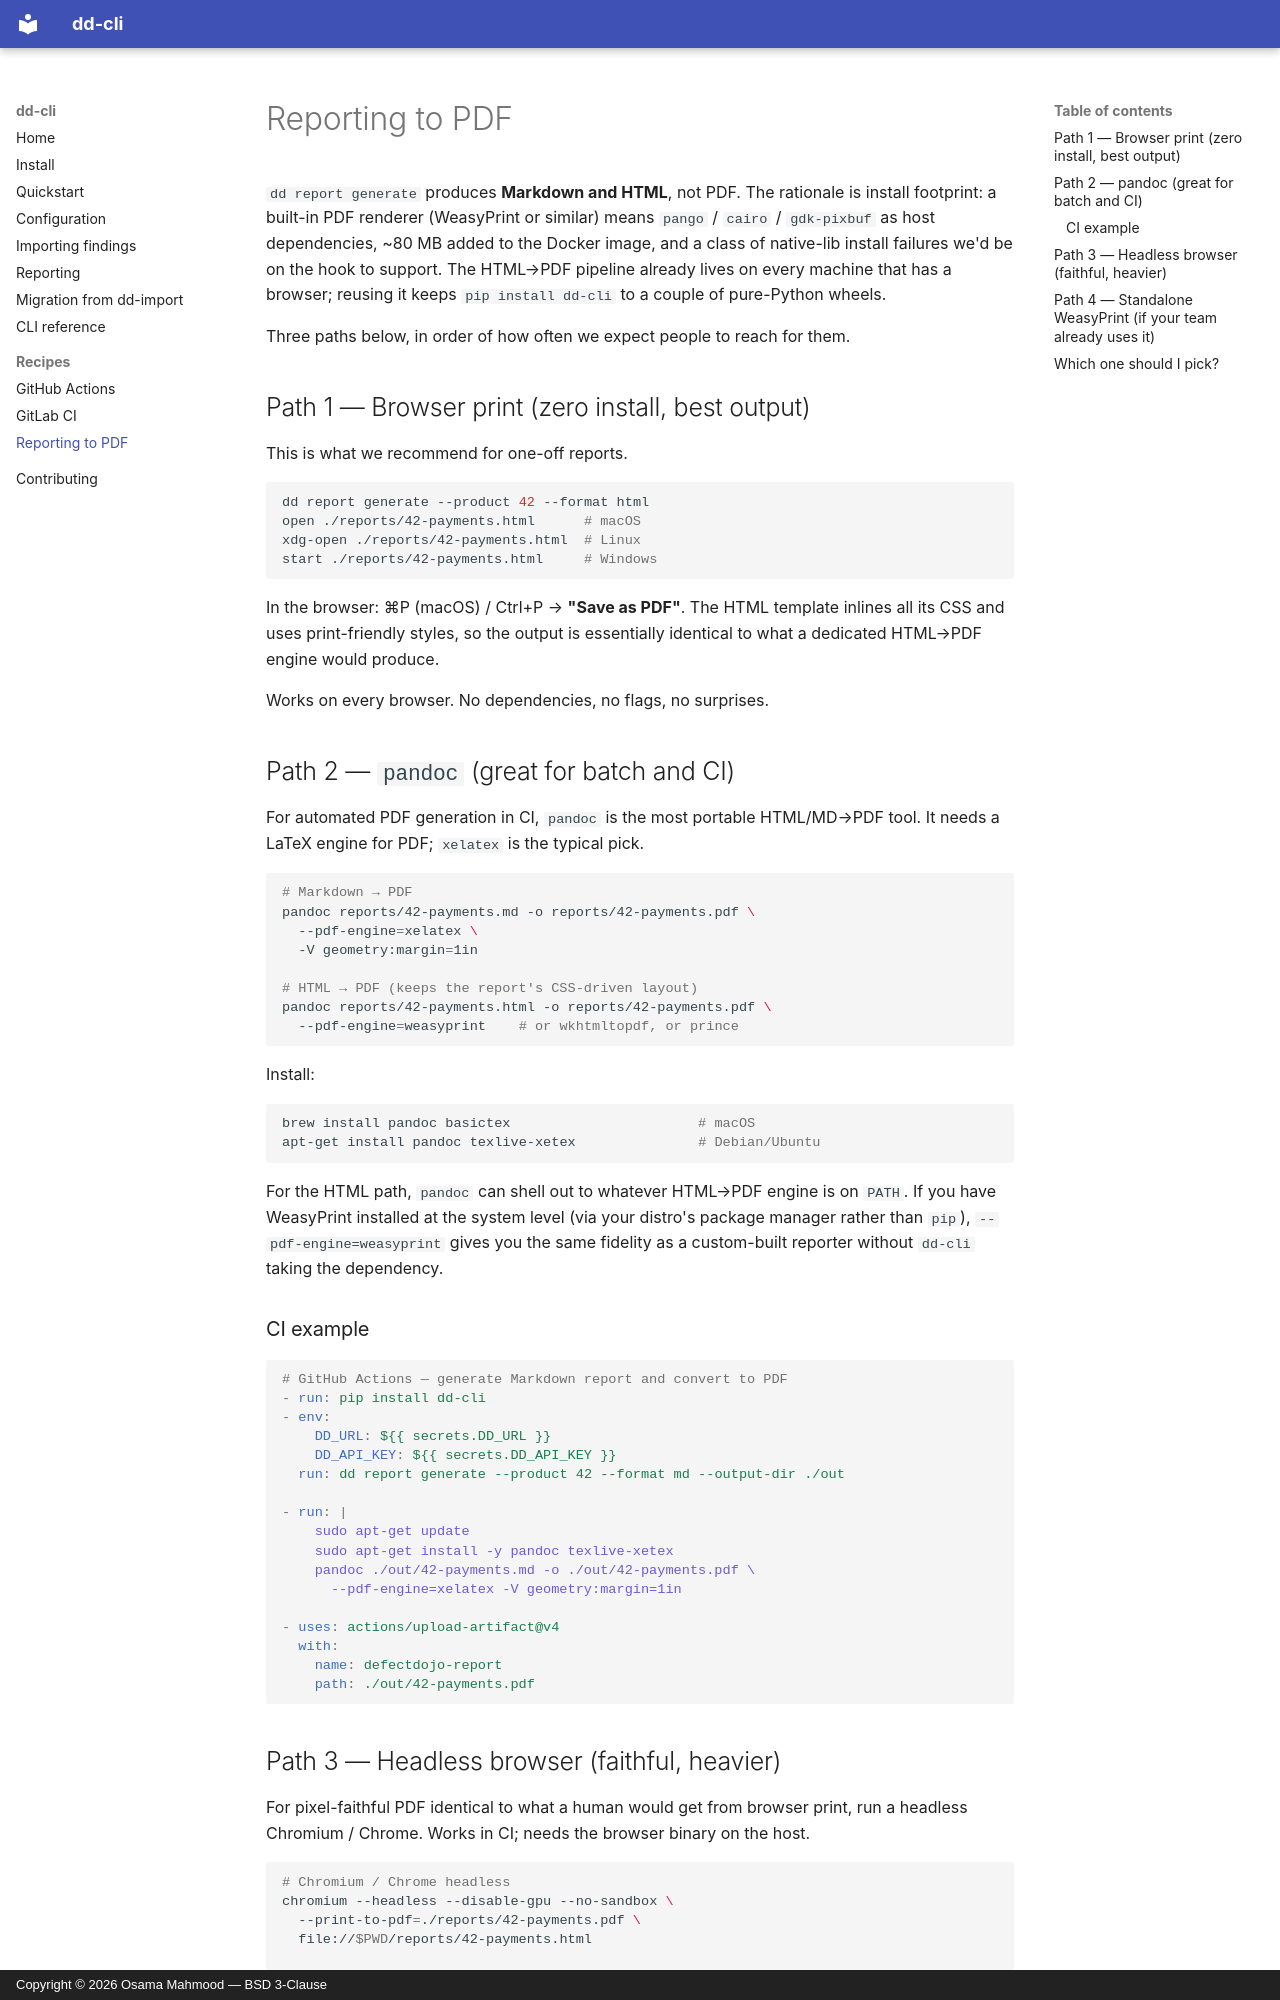

repository: OsamaMahmood/dd-cli · page: recipes/reporting-pdf/index.html · generator: mkdocs · copyright: Copyright © 2026 Osama Mahmood — BSD 3-Clause

# Reporting to PDF

`dd report generate` produces **Markdown and HTML**, not PDF. The rationale is install footprint: a built-in PDF renderer (WeasyPrint or similar) means `pango` / `cairo` / `gdk-pixbuf` as host dependencies, ~80 MB added to the Docker image, and a class of native-lib install failures we'd be on the hook to support. The HTML→PDF pipeline already lives on every machine that has a browser; reusing it keeps `pip install dd-cli` to a couple of pure-Python wheels.

Three paths below, in order of how often we expect people to reach for them.

## Path 1 — Browser print (zero install, best output)

This is what we recommend for one-off reports.

```bash
dd report generate --product 42 --format html
open ./reports/42-payments.html      # macOS
xdg-open ./reports/42-payments.html  # Linux
start ./reports/42-payments.html     # Windows
```

In the browser: ⌘P (macOS) / Ctrl+P → **"Save as PDF"**. The HTML template inlines all its CSS and uses print-friendly styles, so the output is essentially identical to what a dedicated HTML→PDF engine would produce.

Works on every browser. No dependencies, no flags, no surprises.

## Path 2 — `pandoc` (great for batch and CI)

For automated PDF generation in CI, `pandoc` is the most portable HTML/MD→PDF tool. It needs a LaTeX engine for PDF; `xelatex` is the typical pick.

```bash
# Markdown → PDF
pandoc reports/42-payments.md -o reports/42-payments.pdf \
  --pdf-engine=xelatex \
  -V geometry:margin=1in

# HTML → PDF (keeps the report's CSS-driven layout)
pandoc reports/42-payments.html -o reports/42-payments.pdf \
  --pdf-engine=weasyprint    # or wkhtmltopdf, or prince
```

Install:

```bash
brew install pandoc basictex                       # macOS
apt-get install pandoc texlive-xetex               # Debian/Ubuntu
```

For the HTML path, `pandoc` can shell out to whatever HTML→PDF engine is on `PATH`. If you have WeasyPrint installed at the system level (via your distro's package manager rather than `pip`), `--pdf-engine=weasyprint` gives you the same fidelity as a custom-built reporter without `dd-cli` taking the dependency.

### CI example

```yaml
# GitHub Actions — generate Markdown report and convert to PDF
- run: pip install dd-cli
- env:
    DD_URL: ${{ secrets.DD_URL }}
    DD_API_KEY: ${{ secrets.DD_API_KEY }}
  run: dd report generate --product 42 --format md --output-dir ./out

- run: |
    sudo apt-get update
    sudo apt-get install -y pandoc texlive-xetex
    pandoc ./out/42-payments.md -o ./out/42-payments.pdf \
      --pdf-engine=xelatex -V geometry:margin=1in

- uses: actions/upload-artifact@v4
  with:
    name: defectdojo-report
    path: ./out/42-payments.pdf
```
